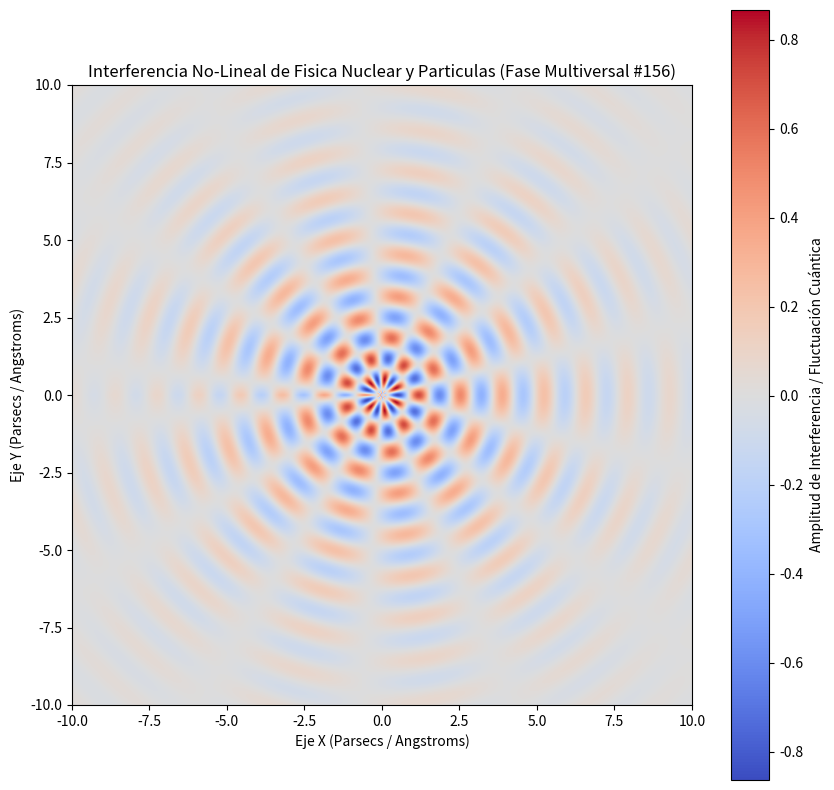

Write Python code to recreate this figure.
%matplotlib inline
# Simulación Multiversal: Fisica Nuclear y Particulas - Variante 156
import numpy as np
import matplotlib.pyplot as plt

# Parámetros Físicos No-Lineales
omega_1 = 4.652
omega_2 = 6.719
lambda_decay = 0.275
phase_shift = 2.274

x = np.linspace(-10, 10, 800)
y = np.linspace(-10, 10, 800)
X, Y = np.meshgrid(x, y)

# Dinámica de Fluidos / Campos Tensor-Escalares (Fase Multiversal)
R = np.sqrt(X**2 + Y**2) + 1e-5
Z = (np.sin(omega_1 * R + phase_shift) * np.cos(omega_2 * np.arctan2(Y, X))) * np.exp(-lambda_decay * R)

plt.figure(figsize=(10, 10))
plt.imshow(Z, cmap='coolwarm', extent=[-10, 10, -10, 10], origin='lower')
plt.colorbar(label='Amplitud de Interferencia / Fluctuación Cuántica')
plt.title(r'Interferencia No-Lineal de Fisica Nuclear y Particulas (Fase Multiversal #156)')
plt.xlabel('Eje X (Parsecs / Angstroms)')
plt.ylabel('Eje Y (Parsecs / Angstroms)')
plt.show()
